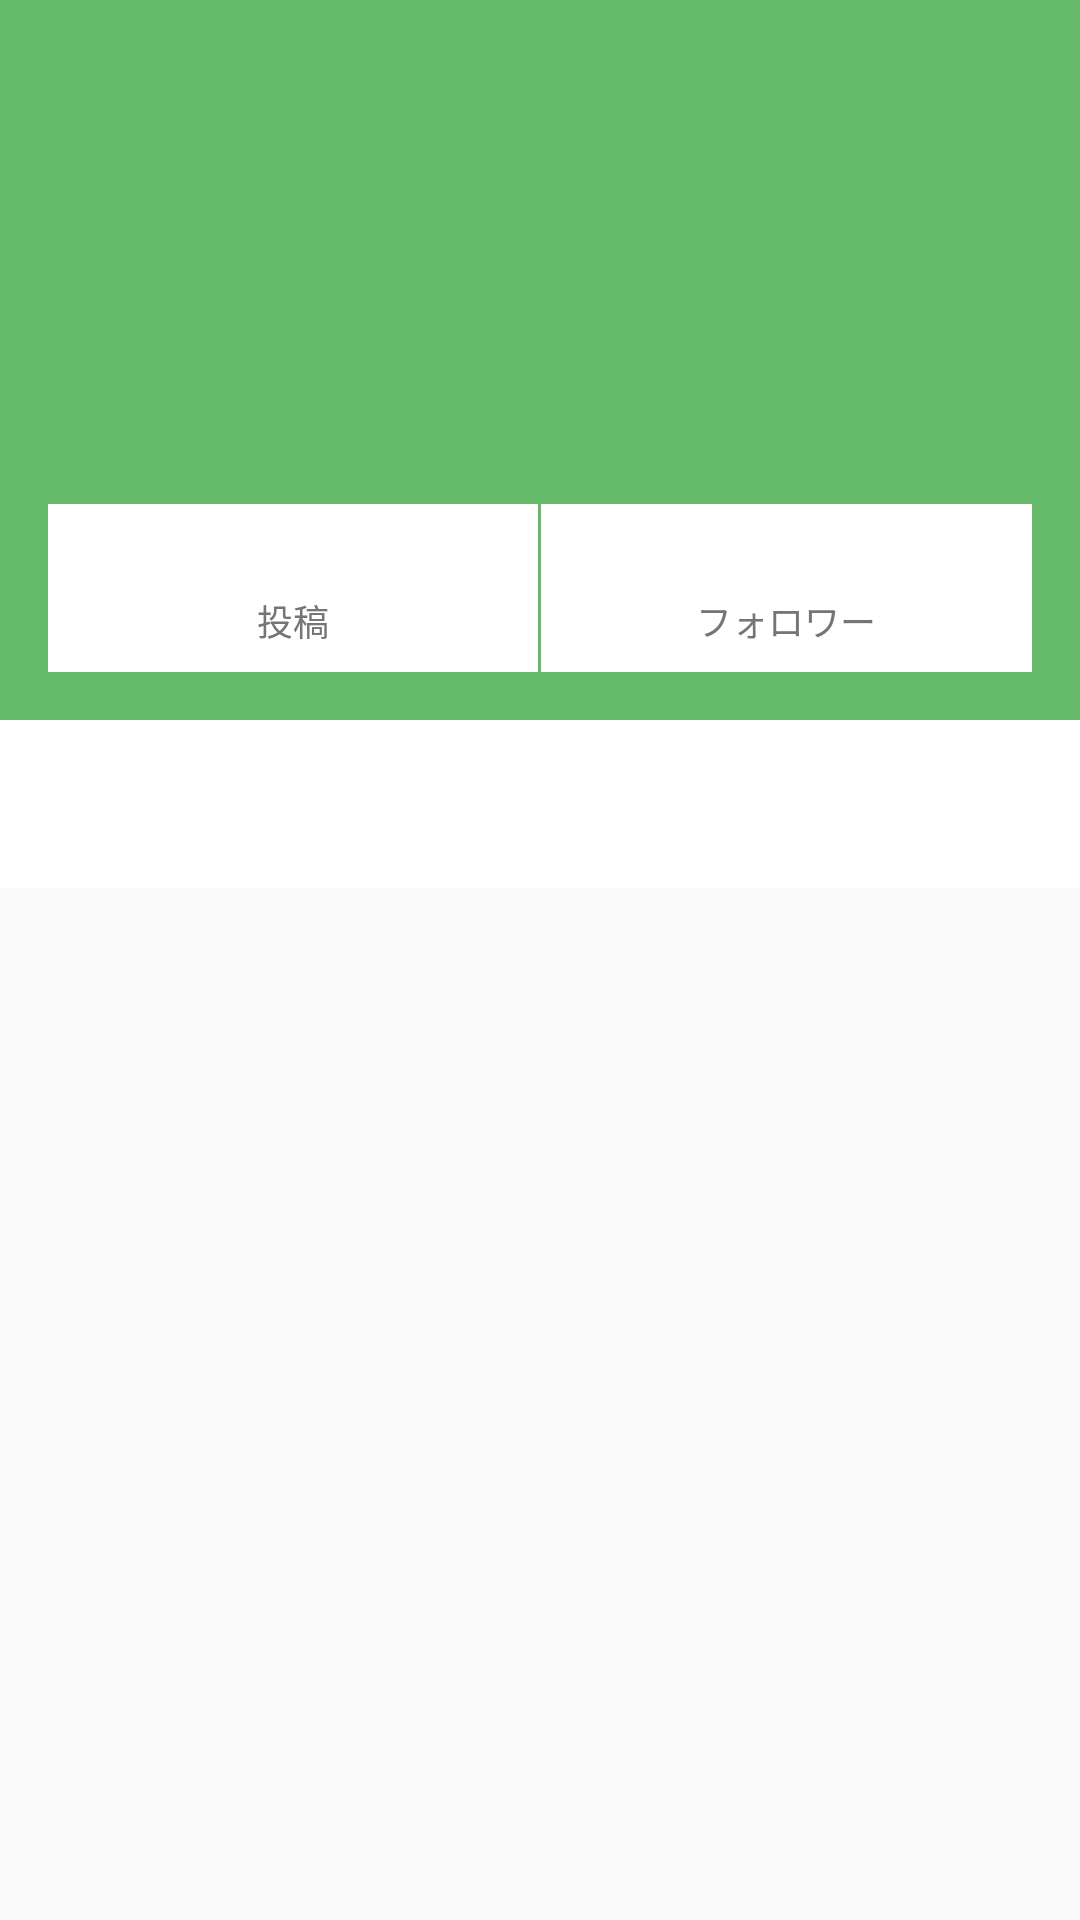

The Android layout XML behind this screen, and the referenced resources:
<!-- AndroidManifest.xml: application theme AppTheme -->
<!-- res/layout/activity_tag.xml -->
<?xml version="1.0" encoding="utf-8"?>
<layout xmlns:android="http://schemas.android.com/apk/res/android"
    xmlns:app="http://schemas.android.com/apk/res-auto"
    xmlns:tools="http://schemas.android.com/tools"
    tools:context=".ui.activity.TagDetailActivity"
    >

    <data>
        <import type="android.view.View"/>
        <import type="com.example.qiita_reader.util.AppUtils"/>
        <import type="com.example.qiita_reader.util.ListUtils"/>
        <variable name="tag" type="com.example.qiita_reader.data.entity.Tag"/>
    </data>

    <android.support.design.widget.CoordinatorLayout
        android:layout_width="match_parent"
        android:layout_height="match_parent"
        android:orientation="vertical"
        android:fitsSystemWindows="true"
        >

        
        <android.support.design.widget.AppBarLayout
            android:id="@+id/app_bar"
            android:layout_width="match_parent"
            android:layout_height="240dp"
            android:theme="@style/AppTheme.AppBarOverlay"
            android:fitsSystemWindows="true"
            >

            <android.support.design.widget.CollapsingToolbarLayout
                android:id="@+id/toolbar_layout"
                android:layout_width="match_parent"
                android:layout_height="match_parent"
                android:fitsSystemWindows="true"
                app:title="@{tag.id}"
                app:layout_scrollFlags="scroll|exitUntilCollapsed"
                app:expandedTitleGravity="bottom|start"
                app:expandedTitleMarginBottom="@dimen/tag_detail"
                app:expandedTitleMarginStart="@dimen/activity_horizontal_margin"
                >

                
                    
                    
                    
                    
                    
                    
                    

                
                <LinearLayout
                    android:layout_width="match_parent"
                    android:layout_height="@dimen/tag_detail"
                    android:layout_gravity="bottom"
                    android:padding="@dimen/spacing"
                    android:orientation="horizontal"
                    app:layout_collapseMode="parallax"
                    >

                    <LinearLayout
                        android:layout_width="0dp"
                        android:layout_height="match_parent"
                        android:layout_weight="1"
                        android:gravity="center"
                        android:background="@color/white"
                        android:orientation="vertical">

                        <TextView
                            android:layout_width="wrap_content"
                            android:layout_height="wrap_content"
                            android:text="@{String.valueOf(tag.itemsCount)}"
                            android:textSize="@dimen/text_large"
                            android:textColor="@color/text_title"
                            />

                        <TextView
                            android:layout_width="wrap_content"
                            android:layout_height="wrap_content"
                            android:text="@string/tag_posts"
                            android:textSize="@dimen/text_small"
                            android:textColor="@color/text_normal"
                            />

                    </LinearLayout>

                    <View
                        android:layout_width="@dimen/line_small"
                        android:layout_height="match_parent"
                        android:paddingTop="@dimen/spacing_small"
                        android:layout_marginBottom="@dimen/spacing_small"
                        android:background="@color/colorPrimary"
                        />

                    <LinearLayout
                        android:layout_width="0dp"
                        android:layout_height="match_parent"
                        android:layout_weight="1"
                        android:gravity="center"
                        android:background="@color/white"
                        android:orientation="vertical">

                        <TextView
                            android:layout_width="wrap_content"
                            android:layout_height="wrap_content"
                            android:text="@{String.valueOf(tag.followersCount)}"
                            android:textSize="@dimen/text_large"
                            android:textColor="@color/text_title"
                            />

                        <TextView
                            android:layout_width="wrap_content"
                            android:layout_height="wrap_content"
                            android:text="@string/tag_followers"
                            android:textSize="@dimen/text_small"
                            android:textColor="@color/text_normal"
                            />

                    </LinearLayout>

                </LinearLayout>

                <android.support.v7.widget.Toolbar
                    android:id="@+id/toolbar"
                    android:layout_width="match_parent"
                    android:layout_height="?attr/actionBarSize"
                    app:layout_collapseMode="pin"
                    app:navigationIcon="@drawable/ic_arrow_back_white_24dp"
                    app:popupTheme="@style/AppTheme.PopupOverlay"
                    />

            </android.support.design.widget.CollapsingToolbarLayout>

        </android.support.design.widget.AppBarLayout>

        <android.support.design.widget.TabLayout
            android:id="@+id/tabs"
            android:layout_width="match_parent"
            android:layout_height="?attr/actionBarSize"
            android:layout_gravity="bottom"
            android:background="@color/white"
            app:layout_anchor="@+id/app_bar"
            app:layout_anchorGravity="bottom"
            app:tabMode="fixed"
            app:tabGravity="fill"
            />

        <android.support.v4.view.ViewPager
            android:id="@+id/pager"
            android:layout_width="match_parent"
            android:layout_height="match_parent"
            android:layout_marginTop="?attr/actionBarSize"
            app:layout_behavior="@string/appbar_scrolling_view_behavior" />

    </android.support.design.widget.CoordinatorLayout>

</layout>
<!-- resources referenced by this layout -->
<resources>
  <color name="colorPrimary">@color/green_400</color>
  <color name="text_normal">@color/grey_600</color>
  <color name="text_title">@color/grey_800</color>
  <color name="white">#FFFFFF</color>
  <dimen name="activity_horizontal_margin">16dp</dimen>
  <dimen name="line_small">1dp</dimen>
  <dimen name="spacing">16dp</dimen>
  <dimen name="spacing_small">8dp</dimen>
  <dimen name="tag_detail">88dp</dimen>
  <dimen name="text_large">16sp</dimen>
  <dimen name="text_small">12sp</dimen>
  <string name="tag_followers">フォロワー</string>
  <string name="tag_posts">投稿</string>
  <style name="AppTheme.AppBarOverlay" parent="ThemeOverlay.AppCompat.Dark.ActionBar" />
  <style name="AppTheme.PopupOverlay" parent="ThemeOverlay.AppCompat.Light" />
  <style name="AppTheme" parent="Theme.AppCompat.Light.NoActionBar">
          
          <item name="colorPrimary">@color/colorPrimary</item>
          <item name="colorPrimaryDark">@color/colorPrimaryDark</item>
          <item name="colorAccent">@color/colorAccent</item>
      </style>
  <color name="green_400">#66BB6A</color>
  <color name="grey_600">#757575</color>
  <color name="grey_800">#424242</color>
  <color name="colorPrimaryDark">@color/green_600</color>
  <color name="colorAccent">#EE524F</color>
  <color name="green_600">#43A047</color>
</resources>
